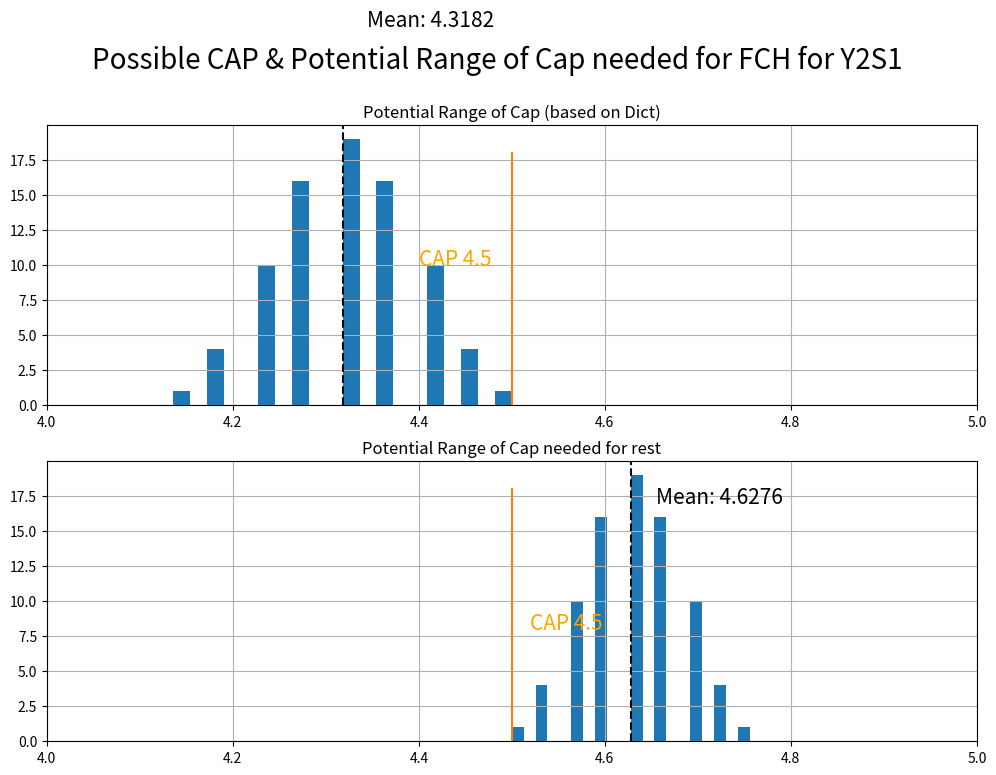

Python code for this plot:
import numpy as np
import itertools as it
import matplotlib.pyplot as plt

############################
#---------CONSTANTS--------#
############################
#To get honours. 160 MCs to graduate
REQ_MC = 160 

#Target Cap you wanna hit
TARGET = 4.5 

#Init this value as 0. We'll do the calculations for this later.
GRADED_MC = 0

#2+4 MCs for GEQ + CFG #Only mods that have the CSU condition + LSM2301
#and you don't want to put in the dictionary
UNGRADED_MC = 10
'''
############################
#--------DICTIONARY--------#
############################
#Edit these as the semesters pass#
#--CONFIRMED GRADES--#
CON_GRADE_DICT = {'A+':{5:['LSM1102','CM1401']}, 'A':{5:['SP2171','SP3172','GES1021']}, 
'A-':{4.5:['ST1232', 'SP2173', "SP2174", "GER1000", 'LSM2232', 'LSM2251', 'CS1010S']}, 
"S":['LSM1105', 'LSM1106', 'GEH1026', 'LSM1306']} 

#--Non-Confirmed Grades--#
GRADE_NUM_DICT = {}

#--Potential Grades--#
POTENTIAL_GRADE_DICT = {'LSM2233': [4.5], 'LSM2191':[4.5],
						'LSM2253': [5], 'GET1020': [4.5], 'SP3175': [5,4.5], 'SP3176': [4.5, 5]}

'''

############################
#--------DICTIONARY--------#
############################
#Edit these as the semesters pass#
#--CONFIRMED GRADES--#
CON_GRADE_DICT = {'B+':{4:['CM1401','CM1401']}, 'B':{3.5:['SP2171']}, 
'A-':{4.5:['ST1232', 'SP2173', "SP2174", "GER1000"]}, 
"S":['LSM1105','LSM1102','CM1401']} 

#--Non-Confirmed Grades--#
GRADE_NUM_DICT = {}

#--Potential Grades--#
POTENTIAL_GRADE_DICT = {'LSM2233': [4,4.5,5], 'LSM2191':[4,4.5,5],
						'LSM2253': [4,4.5,5], 'GET1020': [4,4.5,5]}



#--Update GRADED_MCs and GRADE_NUM_DICT--#
for grade, point_dict in CON_GRADE_DICT.items():
	if grade != 'S':
		for num in point_dict:
			GRADED_MC += len(point_dict[num])*4

			if grade not in GRADE_NUM_DICT:
				GRADE_NUM_DICT[grade] = [num,0]

			GRADE_NUM_DICT[grade][1] += len(point_dict[num])
	else:
		UNGRADED_MC += len(point_dict)*4

#GRADE_NUM_DICT = {'A+': [5, 2], 'A': [5, 1], 'A-': [4.5, 4]} #[GRADE_POINT, NUMBER]


############################
#---------FUNCTIONS--------#
############################

#Input = {'A+': [5, 2], 'A': [5, 1], 'A-': [4.5, 4]}
#Output = {'A+': 10, 'A': 5, 'A-': 18.0}
def DICT_combine(grade_dict):
	new_d = grade_dict.copy()
	for grade, d in grade_dict.items():
		new_d[grade] = d[1]*d[0]
	return new_d

#Input = {'A+': 10, 'A': 5, 'A-': 18.0}, GRADED_MC
#Output = 4.714285714285714
def CAP_CALC(new_DICT,GRADED_MC):
	summation = sum(new_DICT.values())
	return summation*4 / GRADED_MC

#Input = POTENTIAL_GRADE_DICT = {'GES1021': [4.5, 5],'LSM2232': [4, 4.5]}
#Output = [34.0, 36.0, 36, 38.0] = [(4.5*4 + 4*4) , (5*4 + 4*4)...]
def POT_SUMS(POT_DICT):
	allNames = sorted(POT_DICT)
	combinations = it.product(*(POT_DICT[Name] for Name in allNames))
	var = list(combinations)
	for index in range(len(var)):
		var[index] = sum(var[index])*4
	return var

#Input = CURR_CAP, GRADED_MC, POTENTIAL_GRADE_DICT = {'GES1021': [4.5, 5],'LSM2232': [4, 4.5]}
#Output = POTENIAL_CAP_LST = [4.75, 4.65....], GRADED_MC NEW
def new_CAP_CALC(CURR_CAP, GRADED_MC, POTENTIAL_GRADE_DICT):
	summation = CURR_CAP * GRADED_MC
	num_mcs_pot = len(POTENTIAL_GRADE_DICT)*4
	pot_grades_lst = POT_SUMS(POTENTIAL_GRADE_DICT)
	ael = []
	GRADED_MC += num_mcs_pot
	for g in pot_grades_lst:
		v = summation + g
		ael.append(round(v/(GRADED_MC),3))
	return ael, GRADED_MC


############################
#-------CALCULATIONS-------#
############################

#Input = {'A+': [5, 2], 'A': [5, 1], 'A-': [4.5, 4]}
#Output = {'A+': 10, 'A': 5, 'A-': 18.0}
new_DICT = DICT_combine(GRADE_NUM_DICT)

#Input = {'A+': 10, 'A': 5, 'A-': 18.0}, GRADED_MC
#Output = 4.714285714285714
CURR_CAP = (CAP_CALC(new_DICT,GRADED_MC))

#POTENIAL_CAP_LST = [4.75, 4.65....]
POTENTIAL_CAP_LST = np.array((new_CAP_CALC(CURR_CAP, GRADED_MC, POTENTIAL_GRADE_DICT))[0])

#GRADED_MC
GRADED_MC = (new_CAP_CALC(CURR_CAP, GRADED_MC, POTENTIAL_GRADE_DICT))[1]

#Total MCs Taken
TOT_MC_TAKEN = GRADED_MC + UNGRADED_MC

#Total MCs left to take
NUM_MCs_LEFT = REQ_MC - TOT_MC_TAKEN

#-------Target Grade Calculation RANGE-------#
#To obtain the exact range you need, just change the POTENTIAL_GRADE_DICT
#Dictionary to the exact grades you have.
ONE = (TARGET*(REQ_MC/NUM_MCs_LEFT))
TWO = (TOT_MC_TAKEN/NUM_MCs_LEFT)
TARGET_GRADE = ONE - (POTENTIAL_CAP_LST * TWO) 

#--Uncomment below if you only have 1 grade for your mods--#
print(TARGET_GRADE)



##############################
#-------PLOTTING STUFF-------#
##############################
#-----PLOTTING-----#
try:
	fig, ax = plt.subplots(nrows=2, ncols=1, figsize=(12, 8))
	fig.suptitle('Possible CAP & Potential Range of Cap needed for FCH for Y2S1', fontsize = 20)

	#--PLOT POSSIBLE--#
	ax[0].hist(POTENTIAL_CAP_LST, bins = len(POTENTIAL_CAP_LST)//4)
	min_ylim, max_ylim = plt.ylim()
	ax[0].axvline(POTENTIAL_CAP_LST.mean(), color = 'k', linestyle = 'dashed')
	ax[0].text(POTENTIAL_CAP_LST.mean()*1.006, max_ylim*27, f"Mean: {POTENTIAL_CAP_LST.mean():.4f}", fontsize= 15)
	ax[0].plot([4.5]*10, np.arange(0,20,2))
	ax[0].text(4.4, max_ylim*10, f"CAP {4.5}", fontsize= 15, color = 'orange')
	ax[0].set_xlim(4,5)
	ax[0].set_title('Potential Range of Cap (based on Dict)')
	ax[0].grid()

	#--PLOT TO GET--#
	ax[1].hist(TARGET_GRADE, bins = len(TARGET_GRADE)//4)
	min_ylim, max_ylim = plt.ylim()
	ax[1].axvline(TARGET_GRADE.mean(), color = 'k', linestyle = 'dashed')
	ax[1].text(TARGET_GRADE.mean()*1.006, max_ylim*0.85, f"Mean: {TARGET_GRADE.mean():.4f}", fontsize= 15)
	ax[1].plot([4.5]*10, np.arange(0,20,2))
	ax[1].text(4.52, max_ylim*0.4, f"CAP {4.5}", fontsize= 15, color = 'orange')
	ax[1].set_xlim(4,5)
	ax[1].set_title('Potential Range of Cap needed for rest')
	ax[1].grid()
	plt.show()

except:
	print('Give more ranges!')